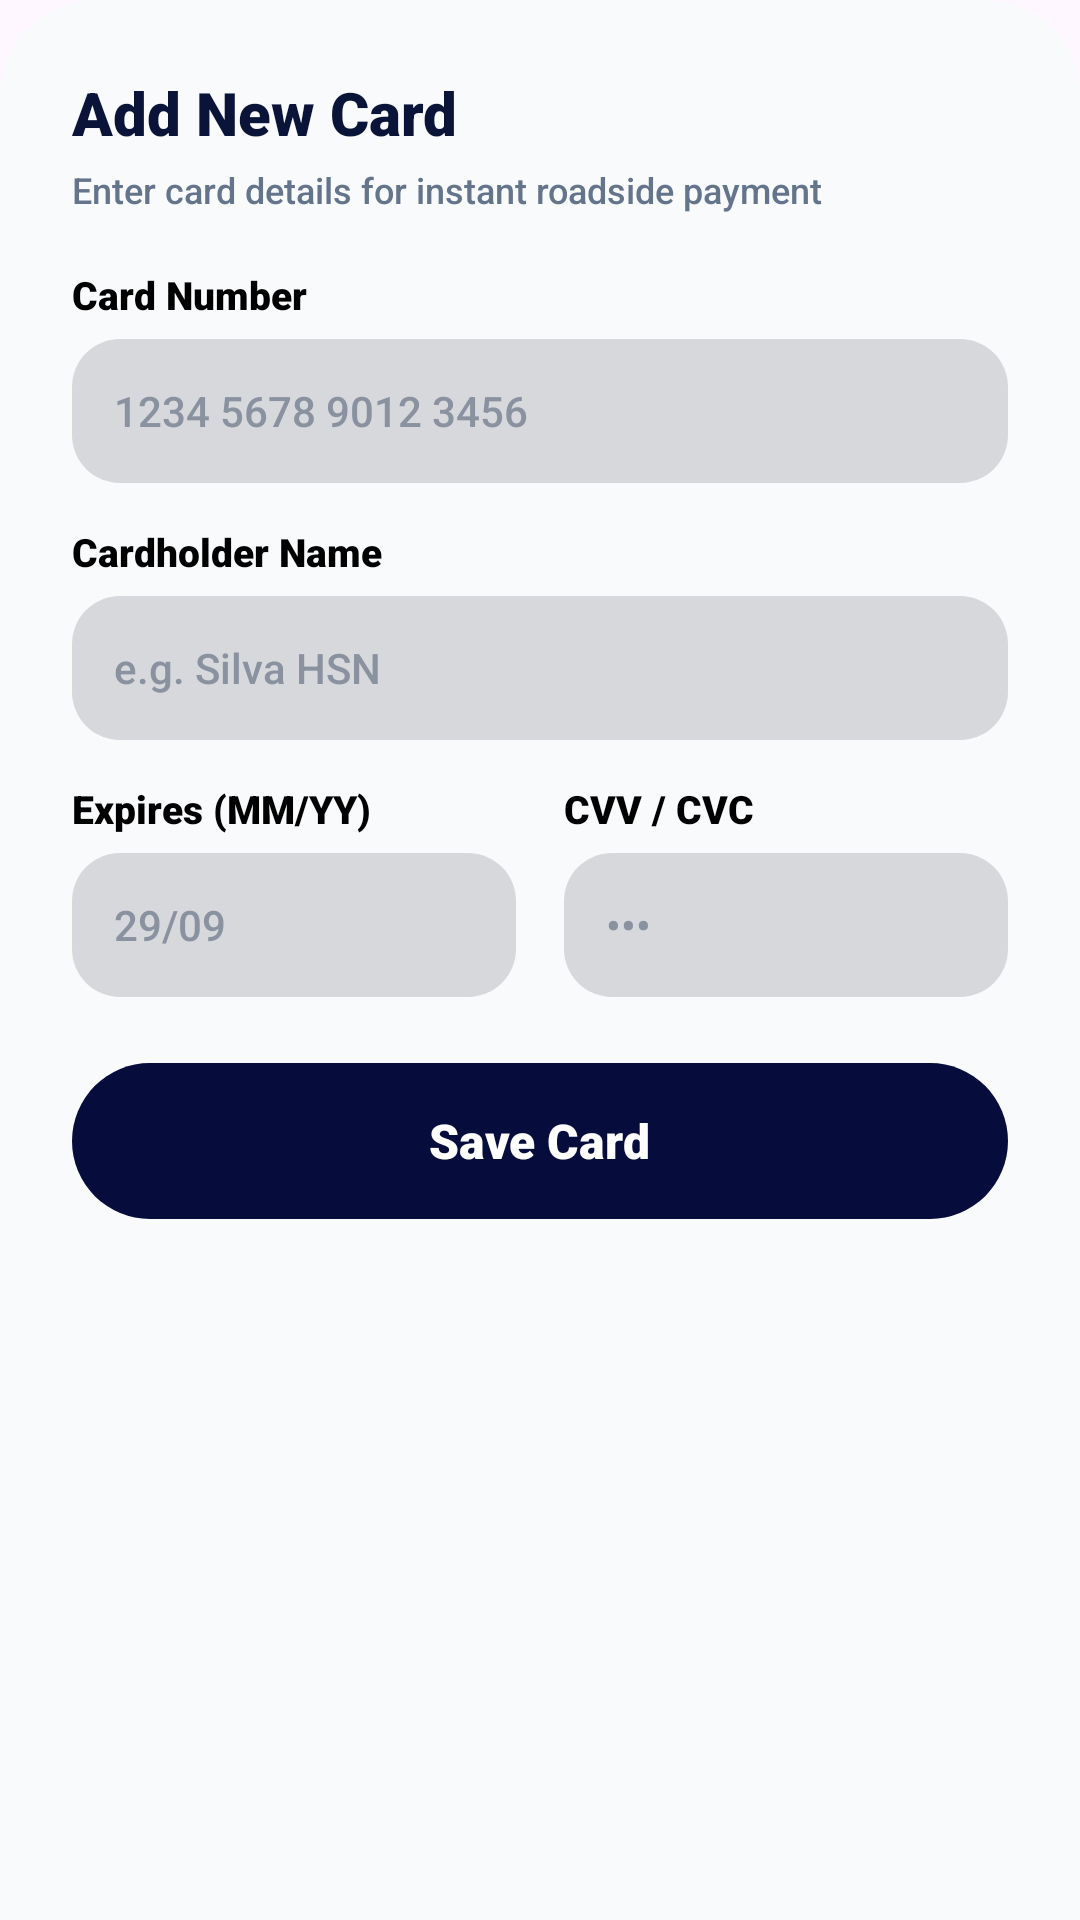

Write the Android layout XML for this screen, with the resource values it uses.
<!-- AndroidManifest.xml: application theme Theme.Pitcrew -->
<!-- res/layout/dialog_add_card.xml -->
<?xml version="1.0" encoding="utf-8"?>
<androidx.core.widget.NestedScrollView xmlns:android="http://schemas.android.com/apk/res/android"
    xmlns:app="http://schemas.android.com/apk/res-auto"
    android:layout_width="match_parent"
    android:layout_height="wrap_content"
    android:fillViewport="true">

    <LinearLayout
        android:layout_width="match_parent"
        android:layout_height="wrap_content"
        android:background="@drawable/bg_bottom_sheet_panel"
        android:orientation="vertical"
        android:paddingHorizontal="24dp"
        android:paddingTop="24dp"
        android:paddingBottom="28dp">

        
        <TextView
            android:layout_width="wrap_content"
            android:layout_height="wrap_content"
            android:fontFamily="sans-serif-black"
            android:text="Add New Card"
            android:textColor="#091438"
            android:textSize="20sp"
            android:textStyle="bold" />

    <TextView
        android:layout_width="wrap_content"
        android:layout_height="wrap_content"
        android:layout_marginTop="4dp"
        android:fontFamily="sans-serif-medium"
        android:text="Enter card details for instant roadside payment"
        android:textColor="@color/pitcrew_text_secondary"
        android:textSize="12sp" />

    
    <TextView
        android:layout_width="wrap_content"
        android:layout_height="wrap_content"
        android:layout_marginTop="18dp"
        android:fontFamily="sans-serif-black"
        android:text="Card Number"
        android:textColor="@color/black"
        android:textSize="13sp"
        android:textStyle="bold" />

    <FrameLayout
        android:layout_width="match_parent"
        android:layout_height="48dp"
        android:layout_marginTop="6dp"
        android:background="@drawable/bg_input_field">

        <EditText
            android:id="@+id/etDialogCardNumber"
            android:layout_width="match_parent"
            android:layout_height="match_parent"
            android:background="@null"
            android:fontFamily="sans-serif-medium"
            android:gravity="center_vertical"
            android:hint="1234 5678 9012 3456"
            android:imeOptions="actionNext"
            android:importantForAutofill="no"
            android:inputType="number"
            android:maxLength="19"
            android:paddingHorizontal="14dp"
            android:textColor="@color/pitcrew_navy"
            android:textColorHint="#8A92A0"
            android:textSize="14sp" />
    </FrameLayout>

    
    <TextView
        android:layout_width="wrap_content"
        android:layout_height="wrap_content"
        android:layout_marginTop="14dp"
        android:fontFamily="sans-serif-black"
        android:text="Cardholder Name"
        android:textColor="@color/black"
        android:textSize="13sp"
        android:textStyle="bold" />

    <FrameLayout
        android:layout_width="match_parent"
        android:layout_height="48dp"
        android:layout_marginTop="6dp"
        android:background="@drawable/bg_input_field">

        <EditText
            android:id="@+id/etDialogCardHolder"
            android:layout_width="match_parent"
            android:layout_height="match_parent"
            android:background="@null"
            android:fontFamily="sans-serif-medium"
            android:gravity="center_vertical"
            android:hint="e.g. Silva HSN"
            android:imeOptions="actionNext"
            android:importantForAutofill="no"
            android:inputType="textCapCharacters|textPersonName"
            android:paddingHorizontal="14dp"
            android:textColor="@color/pitcrew_navy"
            android:textColorHint="#8A92A0"
            android:textSize="14sp" />
    </FrameLayout>

    
    <LinearLayout
        android:layout_width="match_parent"
        android:layout_height="wrap_content"
        android:layout_marginTop="14dp"
        android:orientation="horizontal">

        
        <LinearLayout
            android:layout_width="0dp"
            android:layout_height="wrap_content"
            android:layout_marginEnd="8dp"
            android:layout_weight="1"
            android:orientation="vertical">

            <TextView
                android:layout_width="wrap_content"
                android:layout_height="wrap_content"
                android:fontFamily="sans-serif-black"
                android:text="Expires (MM/YY)"
                android:textColor="@color/black"
                android:textSize="13sp"
                android:textStyle="bold" />

            <FrameLayout
                android:layout_width="match_parent"
                android:layout_height="48dp"
                android:layout_marginTop="6dp"
                android:background="@drawable/bg_input_field">

                <EditText
                    android:id="@+id/etDialogCardExpiry"
                    android:layout_width="match_parent"
                    android:layout_height="match_parent"
                    android:background="@null"
                    android:fontFamily="sans-serif-medium"
                    android:gravity="center_vertical"
                    android:hint="29/09"
                    android:imeOptions="actionNext"
                    android:importantForAutofill="no"
                    android:inputType="number"
                    android:maxLength="5"
                    android:paddingHorizontal="14dp"
                    android:textColor="@color/pitcrew_navy"
                    android:textColorHint="#8A92A0"
                    android:textSize="14sp" />
            </FrameLayout>
        </LinearLayout>

        
        <LinearLayout
            android:layout_width="0dp"
            android:layout_height="wrap_content"
            android:layout_marginStart="8dp"
            android:layout_weight="1"
            android:orientation="vertical">

            <TextView
                android:layout_width="wrap_content"
                android:layout_height="wrap_content"
                android:fontFamily="sans-serif-black"
                android:text="CVV / CVC"
                android:textColor="@color/black"
                android:textSize="13sp"
                android:textStyle="bold" />

            <FrameLayout
                android:layout_width="match_parent"
                android:layout_height="48dp"
                android:layout_marginTop="6dp"
                android:background="@drawable/bg_input_field">

                <EditText
                    android:id="@+id/etDialogCardCvv"
                    android:layout_width="match_parent"
                    android:layout_height="match_parent"
                    android:background="@null"
                    android:fontFamily="sans-serif-medium"
                    android:gravity="center_vertical"
                    android:hint="•••"
                    android:imeOptions="actionDone"
                    android:importantForAutofill="no"
                    android:inputType="numberPassword"
                    android:maxLength="4"
                    android:paddingHorizontal="14dp"
                    android:textColor="@color/pitcrew_navy"
                    android:textColorHint="#8A92A0"
                    android:textSize="14sp" />
            </FrameLayout>
        </LinearLayout>

    </LinearLayout>

    
    <FrameLayout
        android:id="@+id/btnDialogSaveCard"
        android:layout_width="match_parent"
        android:layout_height="52dp"
        android:layout_marginTop="22dp"
        android:background="@drawable/bg_login_btn"
        android:clickable="true"
        android:focusable="true">

        <TextView
            android:id="@+id/tvDialogSaveCardText"
            android:layout_width="wrap_content"
            android:layout_height="wrap_content"
            android:layout_gravity="center"
            android:fontFamily="sans-serif-black"
            android:text="Save Card"
            android:textColor="@color/white"
            android:textSize="16sp"
            android:textStyle="bold" />

        <ProgressBar
            android:id="@+id/pbDialogSaveCard"
            android:layout_width="24dp"
            android:layout_height="24dp"
            android:layout_gravity="center"
            android:indeterminateTint="@color/white"
            android:visibility="gone" />
    </FrameLayout>

</LinearLayout>
</androidx.core.widget.NestedScrollView>
<!-- resources referenced by this layout -->
<resources>
  <color name="black">#000000</color>
  <color name="pitcrew_navy">#060C3B</color>
  <color name="pitcrew_text_secondary">#64748B</color>
  <color name="white">#FFFFFF</color>
  <!-- drawable bg_bottom_sheet_panel (drawable) -->
  <?xml version="1.0" encoding="utf-8"?>
  <shape xmlns:android="http://schemas.android.com/apk/res/android"
      android:shape="rectangle">
      <corners
          android:topLeftRadius="32dp"
          android:topRightRadius="32dp"
          android:bottomLeftRadius="0dp"
          android:bottomRightRadius="0dp" />
      <solid android:color="#F8FAFC" />
  </shape>
  <!-- drawable bg_input_field (drawable) -->
  <?xml version="1.0" encoding="utf-8"?>
  <shape xmlns:android="http://schemas.android.com/apk/res/android"
      android:shape="rectangle">
      <corners android:radius="16dp" />
      <solid android:color="#D6D8DC" />
  </shape>
  <!-- drawable bg_login_btn (drawable) -->
  <?xml version="1.0" encoding="utf-8"?>
  <ripple xmlns:android="http://schemas.android.com/apk/res/android"
      android:color="#33FFFFFF">
      <item>
          <shape android:shape="rectangle">
              <corners android:radius="26dp" />
              <solid android:color="@color/pitcrew_navy" />
          </shape>
      </item>
  </ripple>
  <style name="Theme.Pitcrew" parent="Base.Theme.PitcrewA1" />
  <style name="Base.Theme.PitcrewA1" parent="Theme.Material3.DayNight.NoActionBar">
          <item name="colorPrimary">@color/pitcrew_navy</item>
          <item name="colorOnPrimary">@color/pitcrew_text_white</item>
          <item name="colorSecondary">@color/pitcrew_blue_accent</item>
          <item name="android:statusBarColor">@color/white</item>
          <item name="android:windowLightStatusBar">true</item>
          <item name="android:navigationBarColor">@color/white</item>
          <item name="android:windowLightNavigationBar" tools:targetApi="o_mr1">true</item>
      </style>
  <color name="pitcrew_text_white">#FFFFFF</color>
  <color name="pitcrew_blue_accent">#0066FF</color>
</resources>
